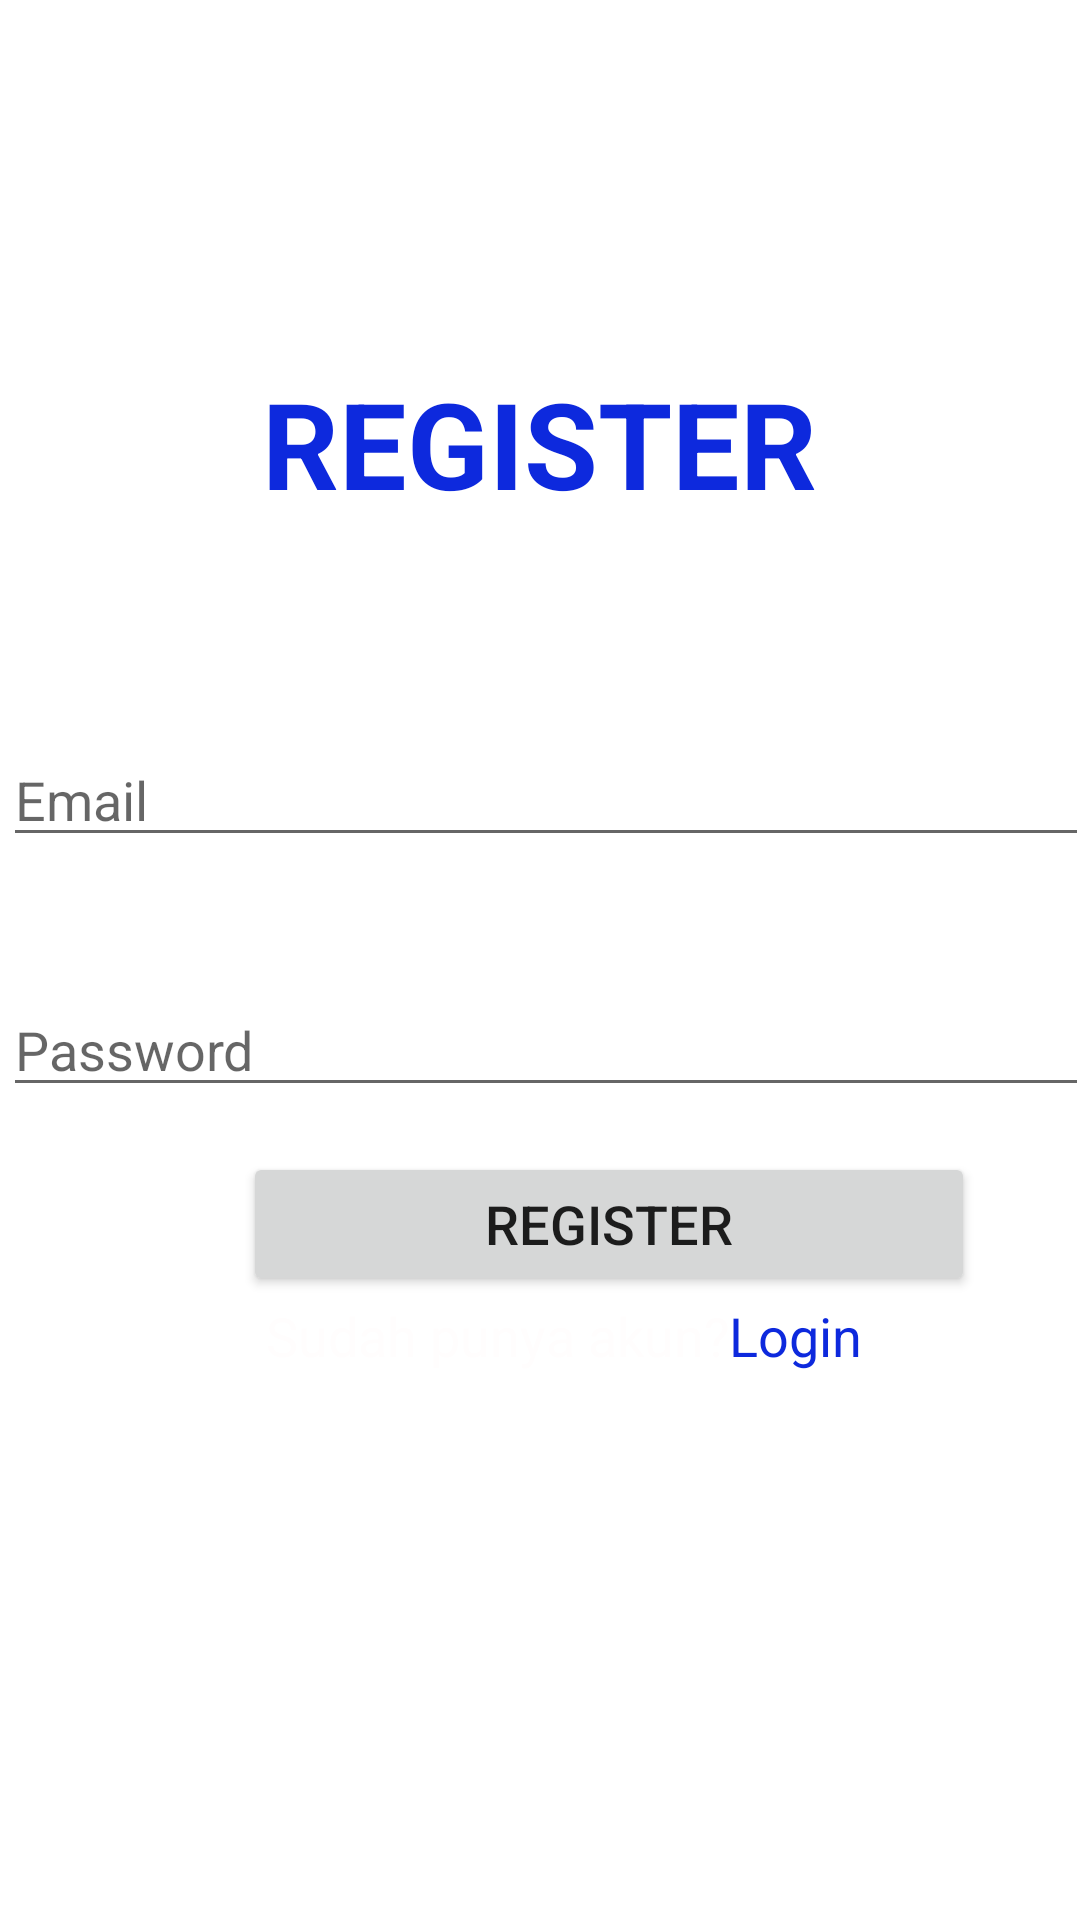

Reconstruct the res/layout file that produces this screen, plus the resources it refers to.
<!-- AndroidManifest.xml: application theme Theme.AbedProjectUTS -->
<!-- res/layout/activity_register.xml -->
<?xml version="1.0" encoding="utf-8"?>
<LinearLayout xmlns:android="http://schemas.android.com/apk/res/android"
    xmlns:app="http://schemas.android.com/apk/res-auto"
    xmlns:tools="http://schemas.android.com/tools"
    android:layout_width="match_parent"
    android:layout_height="match_parent"
    android:orientation="vertical"
    android:padding="1dp"
    android:background="@drawable/bgproject"
    tools:context=".RegisterActivity">

    <TextView
        android:id="@+id/ip_register"
        android:layout_width="wrap_content"
        android:layout_height="wrap_content"
        android:layout_gravity="center"
        android:layout_marginTop="120dp"
        android:text="REGISTER"
        android:textColor="@color/purple_500"
        android:textSize="40dp"
        android:textStyle="bold" />


    <EditText
        android:id="@+id/editTxtEmail"
        android:layout_width="411dp"
        android:layout_height="wrap_content"
        android:layout_marginTop="70dp"
        android:hint="Email"
        android:textColor="@color/white"
        android:inputType="textEmailAddress" />

    <EditText
        android:id="@+id/editTxtPassword"
        android:layout_width="411dp"
        android:layout_height="wrap_content"
        android:layout_marginTop="42dp"
        android:hint="Password"
        android:inputType="textPassword"
        android:textColor="@color/white" />

    <Button
        android:id="@+id/btnLogin"
        android:layout_width="244dp"
        android:layout_height="wrap_content"
        android:layout_marginLeft="80dp"
        android:layout_marginTop="15dp"
        android:layout_marginRight="80dp"
        android:text="REGISTER"
        android:textSize="18dp" />



    <LinearLayout
        android:layout_width="411dp"
        android:layout_height="match_parent"
        android:orientation="horizontal">

        <TextView
            android:id="@+id/textView2"
            android:layout_width="132dp"
            android:layout_height="wrap_content"
            android:layout_marginTop="1dp"
            android:layout_weight="1"
            android:gravity="right"
            android:text="Sudah punya akun?"
            android:textColor="@color/black"
            android:textSize="18dp" />

        <TextView
            android:id="@+id/textLogin"
            android:layout_width="59dp"
            android:layout_height="wrap_content"
            android:layout_marginTop="1dp"
            android:layout_weight="1"
            android:text="Login"
            android:textColor="@color/purple_500"
            android:textSize="18dp" />

    </LinearLayout>
</LinearLayout>
<!-- resources referenced by this layout -->
<resources>
  <color name="black">#FFFDFD</color>
  <color name="purple_500">#0D29DD</color>
  <color name="white">#FFFFFFFF</color>
  <style name="Theme.AbedProjectUTS" parent="Theme.MaterialComponents.Light.NoActionBar">
          
          <item name="colorPrimary">@color/purple_500</item>
          <item name="colorPrimaryVariant">@color/purple_700</item>
          <item name="colorOnPrimary">@color/white</item>
          
          <item name="colorSecondary">@color/teal_200</item>
          <item name="colorSecondaryVariant">@color/teal_700</item>
          <item name="colorOnSecondary">@color/black</item>
          
          <item name="android:statusBarColor">?attr/colorPrimaryVariant</item>
          
      </style>
  <color name="purple_700">#F8082C</color>
  <color name="teal_200">#FF03DAC5</color>
  <color name="teal_700">#FF018786</color>
</resources>
